The GitHub repository Shinecchi/HairBaldness contains a labelled image folder "dataset_v1_new" with 6 categories: bald, balding, healthy, mild thinning, moderate thinning, severe thinning. Examples follow, each with its label.

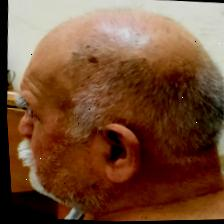
Label: balding

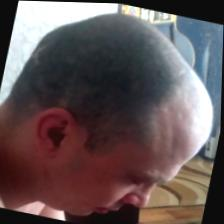
Label: severe thinning

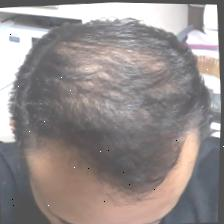
Label: healthy

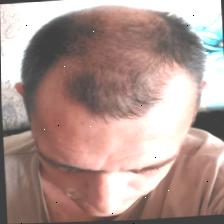
Label: mild thinning

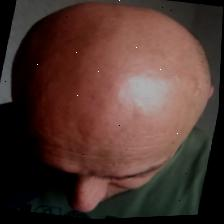
Label: bald

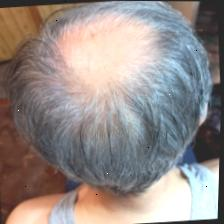
Label: moderate thinning
